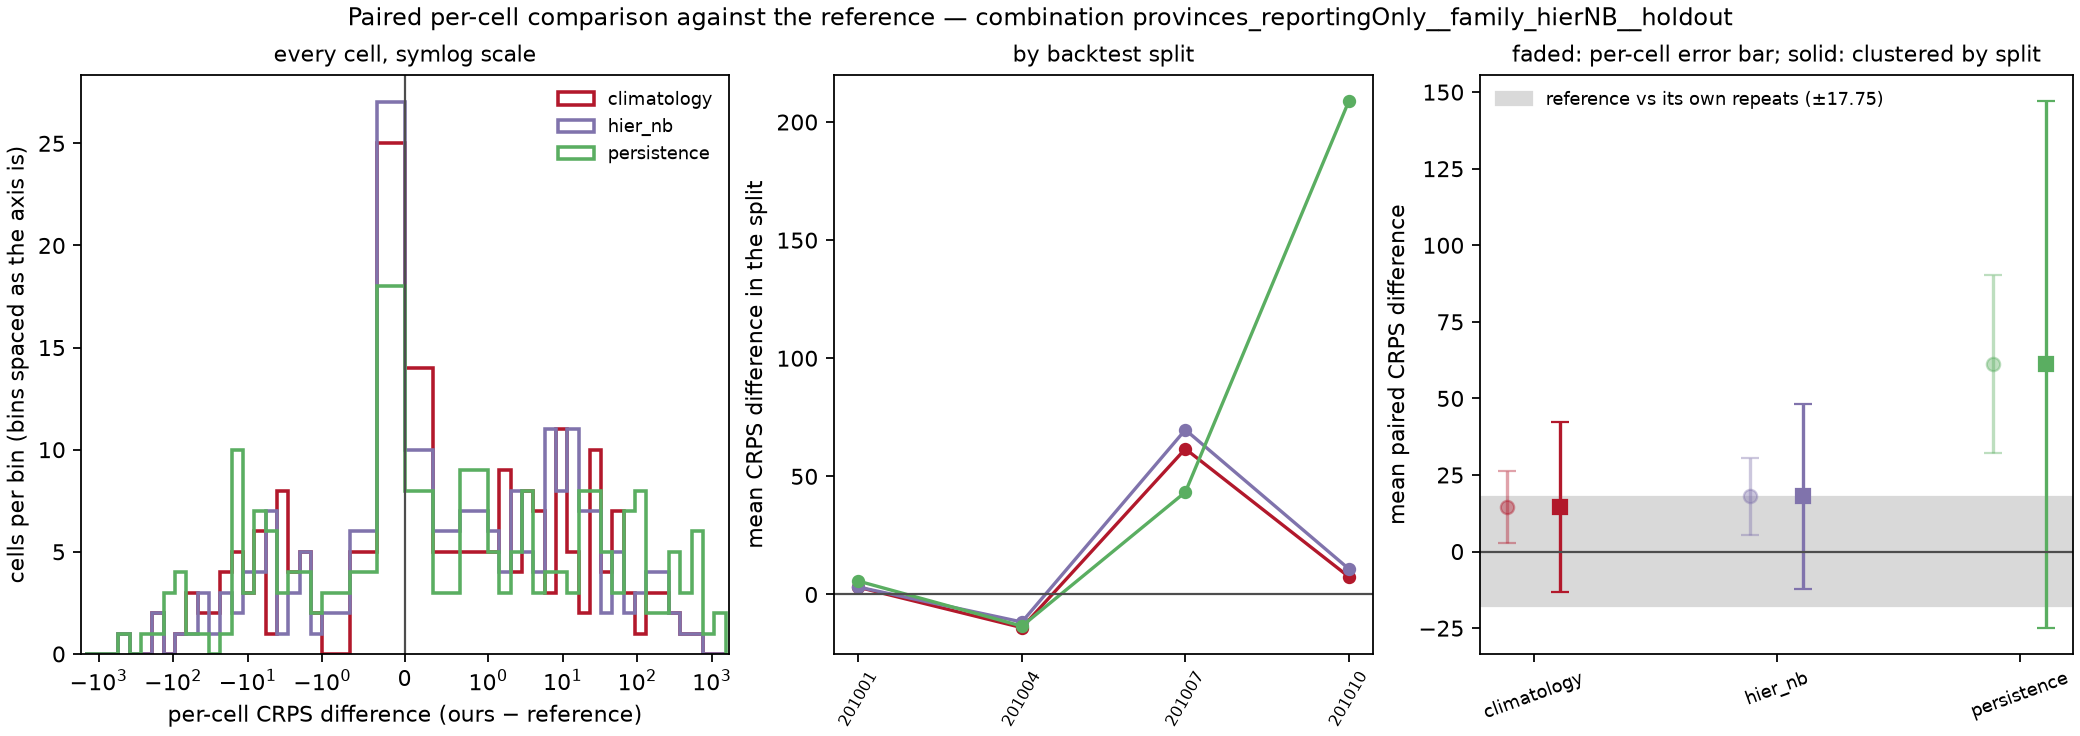

Values plotted in this chart, from the file beside it:
model, against, weighting, n_cells, mean_crps_model, mean_crps_against, mean_diff, skill_score, sd_diff_cell, se_cell_naive, se_cluster_location, se_cluster_split, mean_diff_by_split, se_split_level, cells_model_better, cells_model_worse, cells_tied, splits_model_better, n_splits, win_rate_cells
climatology, reference, unweighted, 192, 81.5, 66.95, 14.54, -0.2172, 82.54, 5.957, 7.079, 14.18, 14.54, 16.37, 79, 113, 0, 1, 4, 0.4115
hier_nb, reference, unweighted, 192, 84.97, 66.95, 18.01, -0.269, 88.04, 6.354, 7.35, 15.46, 18.01, 17.86, 74, 118, 0, 1, 4, 0.3854
persistence, reference, unweighted, 192, 128.1, 66.95, 61.1, -0.9125, 205.6, 14.84, 23.43, 43.84, 61.1, 50.63, 77, 115, 0, 1, 4, 0.401
